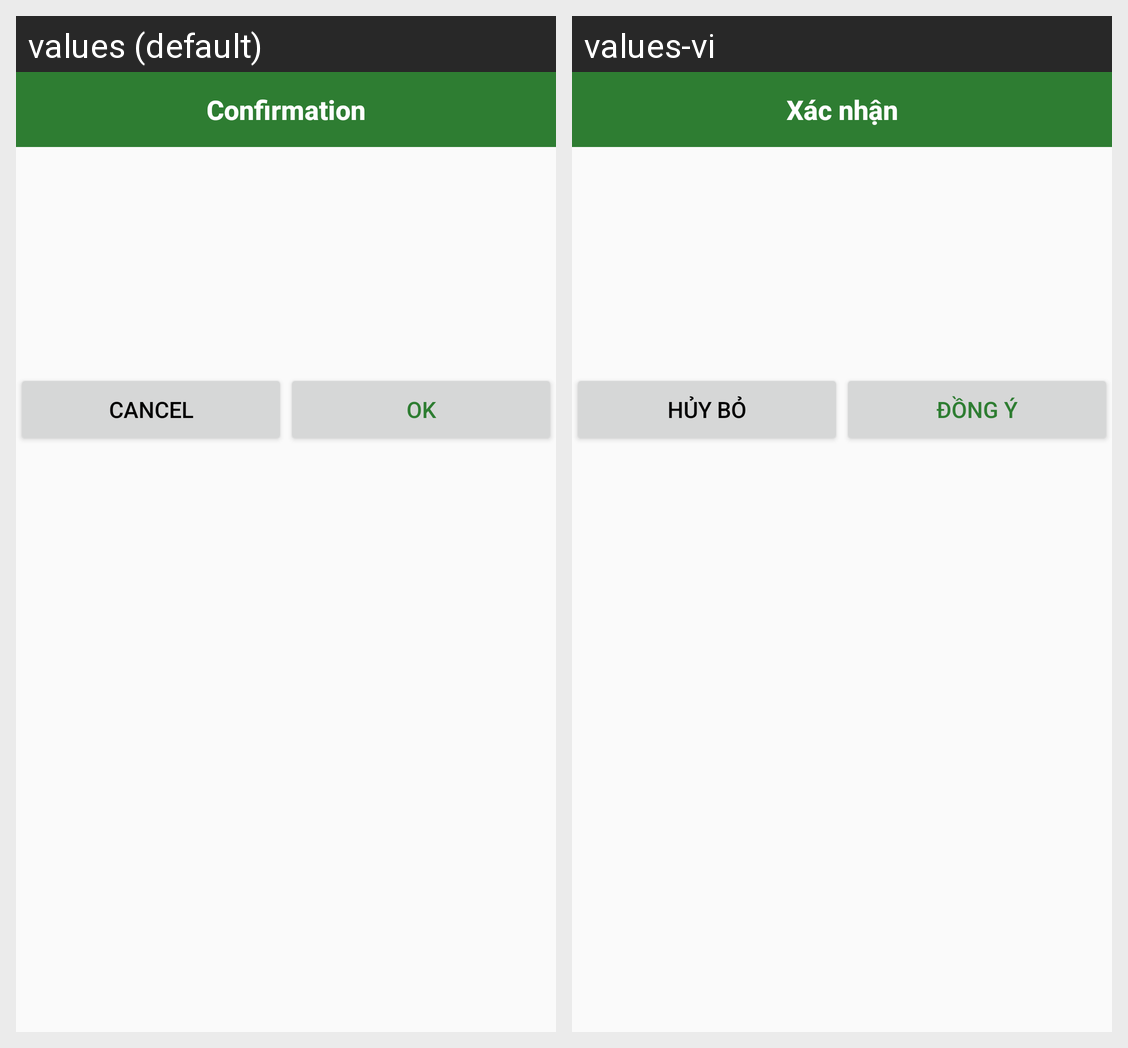

For this localized Android screen grid, give each drawn string resource with its value in every locale shown.
Android screen res/layout/confirm_popup_layout.xml rendered under 2 locales, left to right: values (default), values-vi. Device: Nexus 5 (rendered at 1080×1920; each locale shown at half size, 540×960, under a caption strip naming it); theme AppTheme.
Strings drawn on this screen, with the default value and each locale's value (text and hints the layout hard-codes, and strings that could not be matched under every locale, appear in the picture but are not listed):

confirmation
  values: Confirmation
  values-vi: Xác nhận

cancel
  values: Cancel
  values-vi: Hủy bỏ

ok
  values: OK
  values-vi: Đồng ý
